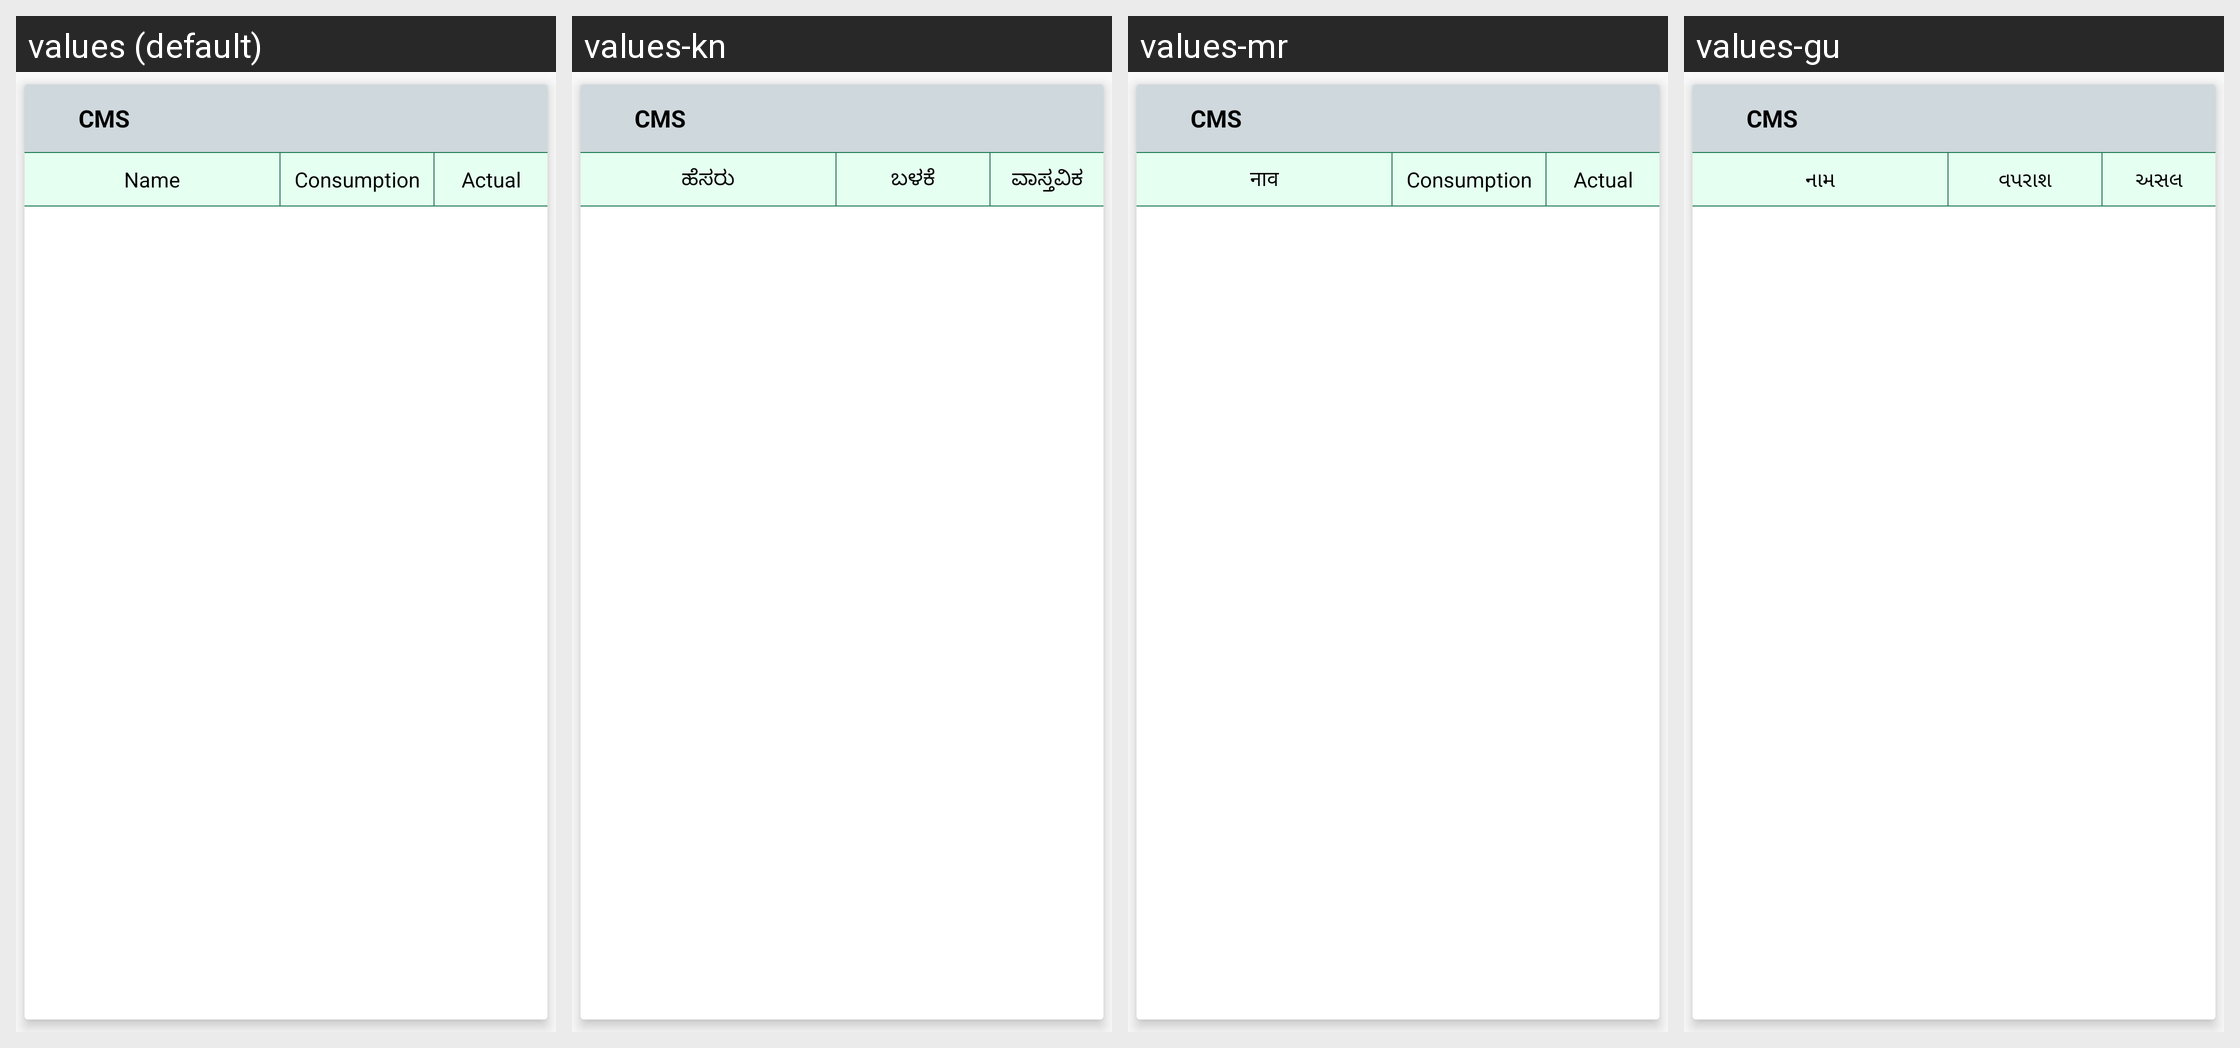

Translations of the strings shown on this Android screen, per locale in the grid:
Android screen res/layout/layout_chemical_header.xml rendered under 4 locales, left to right: values (default), values-kn, values-mr, values-gu. Device: Nexus 5 (rendered at 1080×1920; each locale shown at half size, 540×960, under a caption strip naming it); theme AppTheme.
Other locales in the repository, not shown: values-hi, values-ta, values-te.
Strings drawn on this screen, with the default value and each locale's value (text and hints the layout hard-codes, and strings that could not be matched under every locale, appear in the picture but are not listed):

name
  values: Name
  values-kn: ಹೆಸರು
  values-mr: नाव
  values-gu: નામ

consumption
  values: Consumption
  values-kn: ಬಳಕೆ
  values-mr: Consumption
  values-gu: વપરાશ

actual
  values: Actual
  values-kn: ವಾಸ್ತವಿಕ
  values-mr: Actual
  values-gu: અસલ
